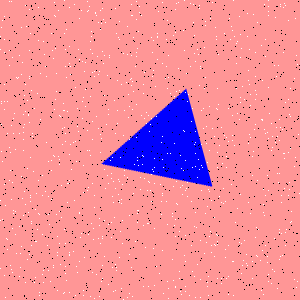

Source data for this figure (header and first rows):
Type, X, Y
Salt, 79, 59
Salt, 74, 4
Salt, 256, 94
Salt, 231, 184
Salt, 136, 104
Salt, 29, 78
Salt, 268, 0
Salt, 92, 121
Salt, 193, 4
Salt, 35, 277
Salt, 176, 181
Salt, 90, 296
Salt, 29, 254
Salt, 84, 71
Salt, 204, 88
Salt, 263, 189
Salt, 137, 160
Salt, 294, 279
Salt, 30, 33
Salt, 214, 136
Salt, 143, 84
Salt, 228, 294
Salt, 205, 213
Salt, 111, 178
Salt, 209, 191
Salt, 121, 203
Salt, 1, 151
Salt, 291, 221
Salt, 176, 3
Salt, 239, 242
Salt, 64, 33
Salt, 120, 157
Salt, 126, 82
Salt, 94, 76
Salt, 50, 281
Salt, 23, 114
Salt, 268, 274
Salt, 75, 295
Salt, 5, 297
Salt, 1, 101
Salt, 254, 129
Salt, 129, 106
Salt, 284, 188
Salt, 92, 139
Salt, 43, 41
Salt, 192, 108
Salt, 96, 15
Salt, 225, 249
Salt, 221, 283
Salt, 48, 214
Salt, 59, 243
Salt, 127, 177
Salt, 40, 119
Salt, 291, 211
Salt, 21, 27
Salt, 216, 234
Salt, 157, 33
Salt, 162, 193
Salt, 290, 148
Salt, 83, 97
... 1,740 more rows
